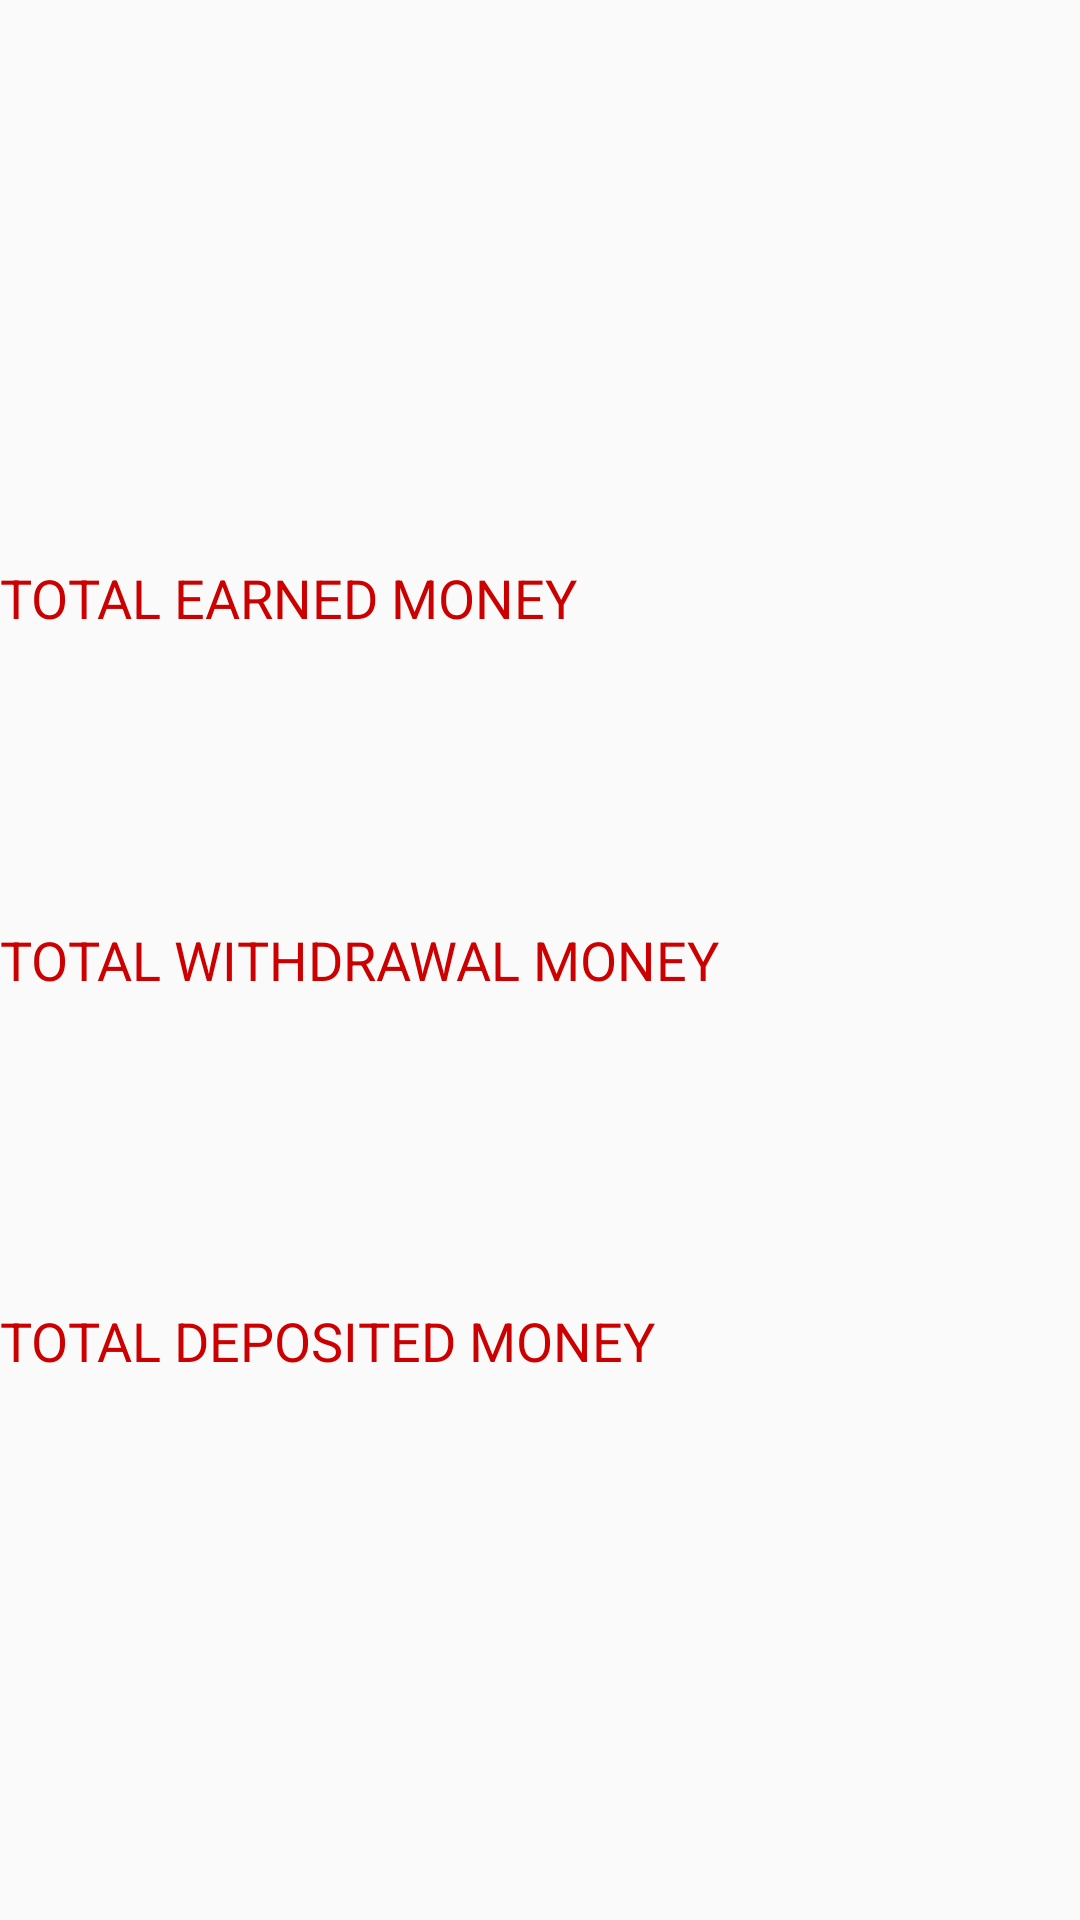

Write the Android layout XML for this screen, with the resource values it uses.
<!-- AndroidManifest.xml: application theme AppTheme -->
<!-- res/layout/admin_transreport.xml -->
<?xml version="1.0" encoding="utf-8"?>
<RelativeLayout xmlns:android="http://schemas.android.com/apk/res/android"
    android:orientation="vertical" android:layout_width="match_parent"
    android:layout_height="match_parent">

    <TextView
        android:id="@+id/textView8"
        android:layout_width="match_parent"
        android:layout_height="wrap_content"
        android:layout_alignParentStart="true"
        android:layout_alignParentTop="true"
        android:layout_marginTop="187dp"
        android:text="TOTAL EARNED MONEY"

        android:textColor="@android:color/holo_red_dark"
        android:textSize="18dp" />

    <TextView
        android:id="@+id/textView9"
        android:layout_width="match_parent"
        android:layout_height="wrap_content"
        android:layout_alignParentStart="true"
        android:layout_centerVertical="true"
        android:text="TOTAL WITHDRAWAL MONEY"
        android:textColor="@android:color/holo_red_dark"
        android:textSize="18dp" />

    <TextView
        android:id="@+id/textView10"
        android:layout_width="381dp"
        android:layout_height="wrap_content"
        android:layout_alignParentBottom="true"
        android:layout_alignParentStart="true"
        android:layout_marginBottom="181dp"
        android:text="TOTAL DEPOSITED MONEY"
        android:textColor="@android:color/holo_red_dark"
        android:textSize="18dp" />
</RelativeLayout>
<!-- resources referenced by this layout -->
<resources>
  <style name="AppTheme" parent="AppBaseTheme">
          
      </style>
  <style name="AppBaseTheme" parent="Theme.AppCompat.Light">
          
      </style>
</resources>
